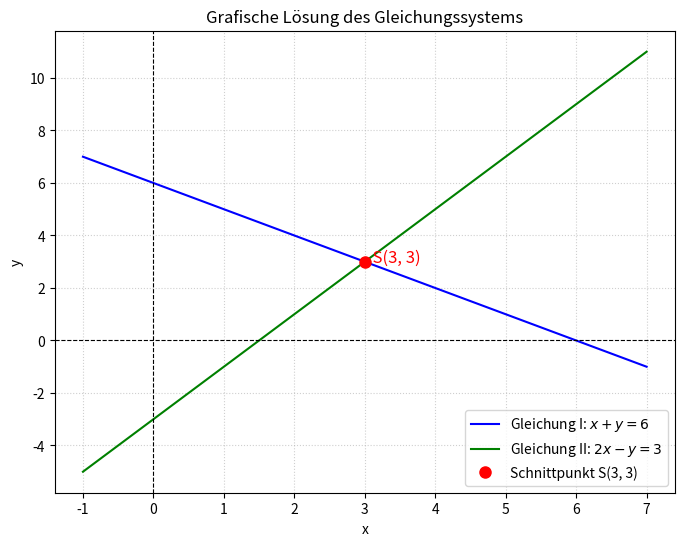

This chart was generated by the following Python code:
import matplotlib.pyplot as plt
import numpy as np

# Beispiel-Gleichungssystem:
# I:  x + y = 6   -> y = 6 - x
# II: 2x - y = 3  -> y = 2x - 3
# Schnittpunkt / Lösung: S(3, 3)

# Wertebereich für x
x = np.linspace(-1, 7, 400)

# Gleichungen nach y umgestellt
y1 = 6 - x
y2 = 2 * x - 3

# Schnittpunkt
x_intersect = 3
y_intersect = 3

# Diagramm erstellen
plt.figure(figsize=(8, 6))
plt.plot(x, y1, label='Gleichung I: $x + y = 6$', color='blue')
plt.plot(x, y2, label='Gleichung II: $2x - y = 3$', color='green')

# Schnittpunkt hervorheben
plt.plot(x_intersect, y_intersect, 'ro', markersize=8, label=f'Schnittpunkt S({x_intersect}, {y_intersect})')
plt.annotate(f'  S({x_intersect}, {y_intersect})', (x_intersect, y_intersect), fontsize=12, color='red')

# Achsen und Layout
plt.axhline(0, color='black', linewidth=0.8, linestyle='--')
plt.axvline(0, color='black', linewidth=0.8, linestyle='--')
plt.grid(True, linestyle=':', alpha=0.6)
plt.xlabel('x')
plt.ylabel('y')
plt.title('Grafische Lösung des Gleichungssystems')
plt.legend()

# Graph anzeigen
plt.show()
